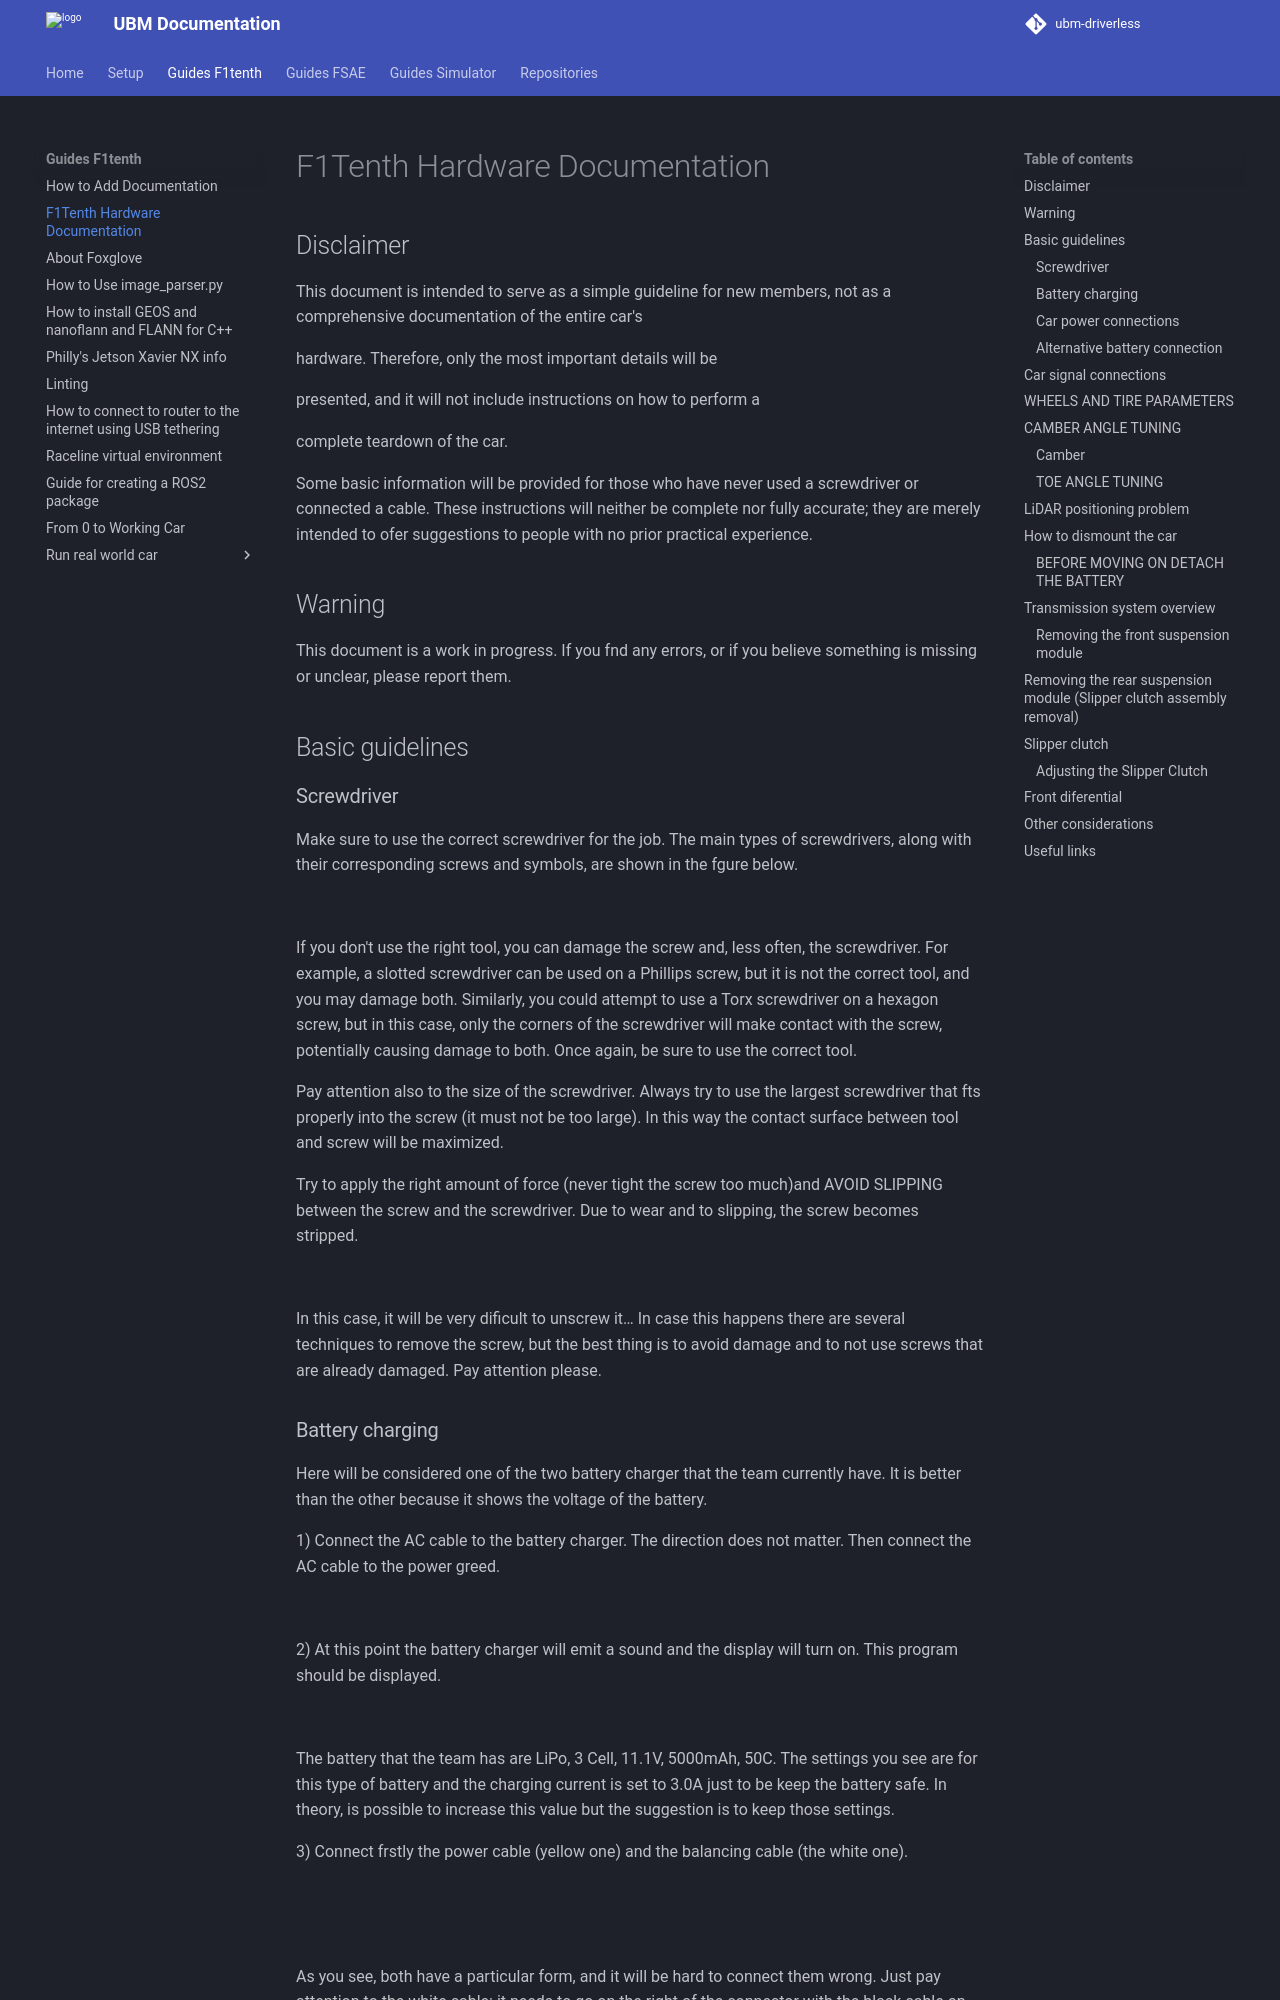

repository: ubm-driverless/ubm-docs · page: guides F1tenth/F1TENTH_HARDWARE/index.html · generator: mkdocs

# F1Tenth Hardware Documentation

## Disclaimer 

This document is intended to serve as a simple guideline for new members, not as a comprehensive documentation of the entire car's

hardware. Therefore, only the most important details will be 

presented, and it will not include instructions on how to perform a

complete teardown of the car.

Some basic information will be provided for those who have never used a screwdriver or connected a cable. These instructions will neither be complete nor fully accurate; they are merely intended to ofer suggestions to people with no prior practical experience. 

## Warning 

This document is a work in progress. If you fnd any errors, or if you believe something is missing or unclear, please report them. 

## Basic guidelines

### Screwdriver 

Make sure to use the correct screwdriver for the job. The main types of screwdrivers, along with their corresponding screws and symbols, are shown in the fgure below. 

![](site:/assets/hardware-imgs/01.jpg)

If you don't use the right tool, you can damage the screw and, less often, the screwdriver. For example, a slotted screwdriver can be used on a Phillips screw, but it is not the correct tool, and you may damage both. Similarly, you could attempt to use a Torx screwdriver on a hexagon screw, but in this case, only the corners of the screwdriver will make contact with the screw, potentially causing damage to both. Once again, be sure to use the correct tool. 

Pay attention also to the size of the screwdriver. Always try to use the largest screwdriver that fts properly into the screw (it must not be too large). In this way the contact surface between tool and screw will be maximized. 

Try to apply the right amount of force (never tight the screw too much)and AVOID SLIPPING between the screw and the screwdriver. Due to wear and to slipping, the screw becomes stripped. 

![](site:/assets/hardware-imgs/02.jpg)

In this case, it will be very dificult to unscrew it… In case this happens there are several techniques to remove the screw, but the best thing is to avoid damage and to not use screws that are already damaged. Pay attention please.
